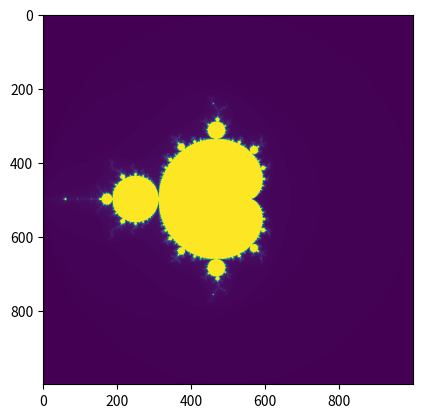

Write Python code to recreate this figure.
import numpy as np
import matplotlib.pyplot as plt

def mandelbrot(x, y):
    c = complex(x, y)
    z = 0
    n = 0
    while abs(z) <= 2 and n < 255:
        z = z * z + c
        n += 1
    return n

def mandelbrot_grid(x_min, x_max, y_min, y_max, N=1000, M=1000):
    x = np.linspace(x_min, x_max, N)
    y = np.linspace(y_min, y_max, M)
    return [[mandelbrot(x[i], y[j]) for i in range(N)] for j in range(M)]

mandelbrot_set = mandelbrot_grid(-2, 2, -2, 2)
plt.imshow(mandelbrot_set)
plt.show()